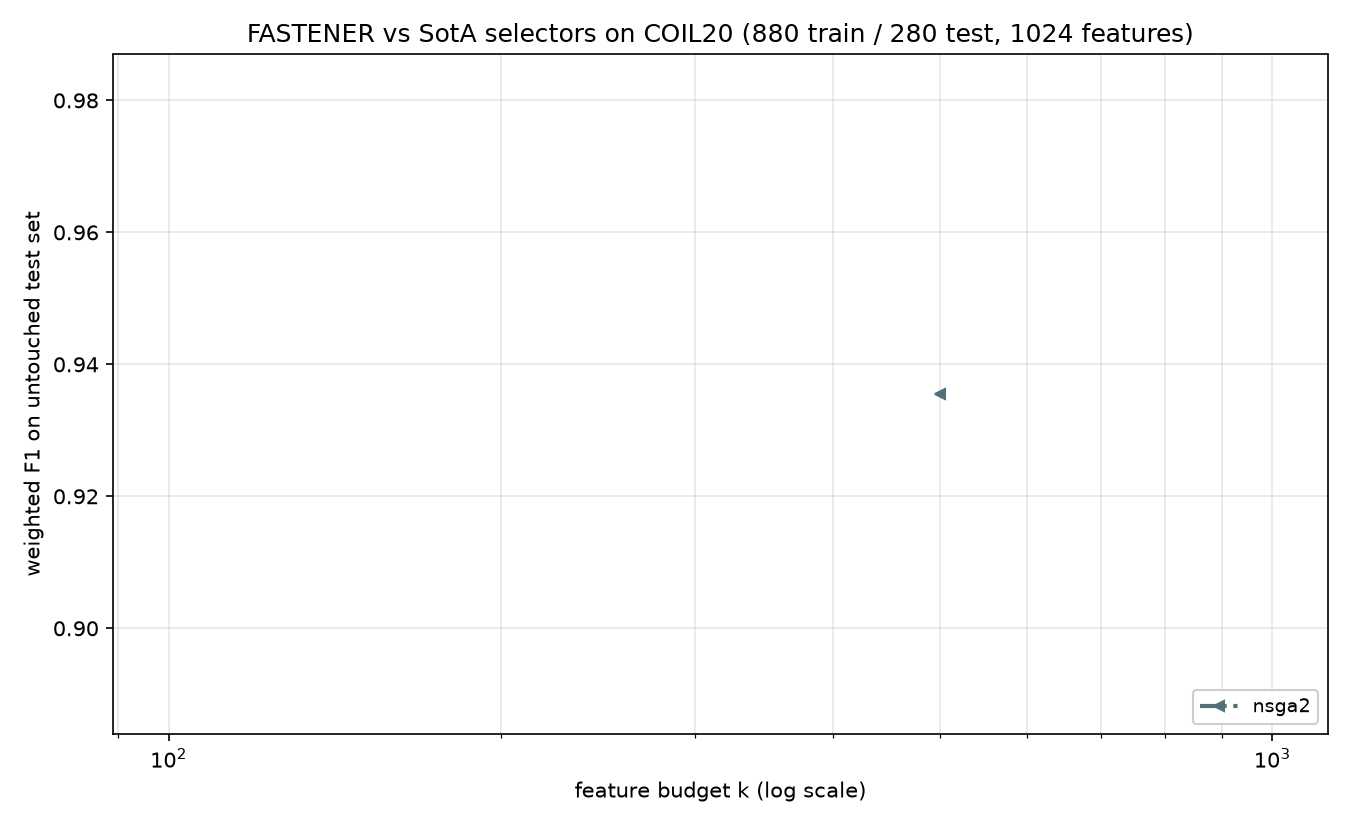

Data behind this chart, as committed beside it:
method, algorithm_id, seed, budget_k, n_features_used, val_f1, test_f1, test_accuracy, test_balanced_accuracy
nsga2, nsga2@c142251+08e6acd#1aaa, 2024, 500, 455, 0.9821, 0.9355, 0.9357, 0.9357
